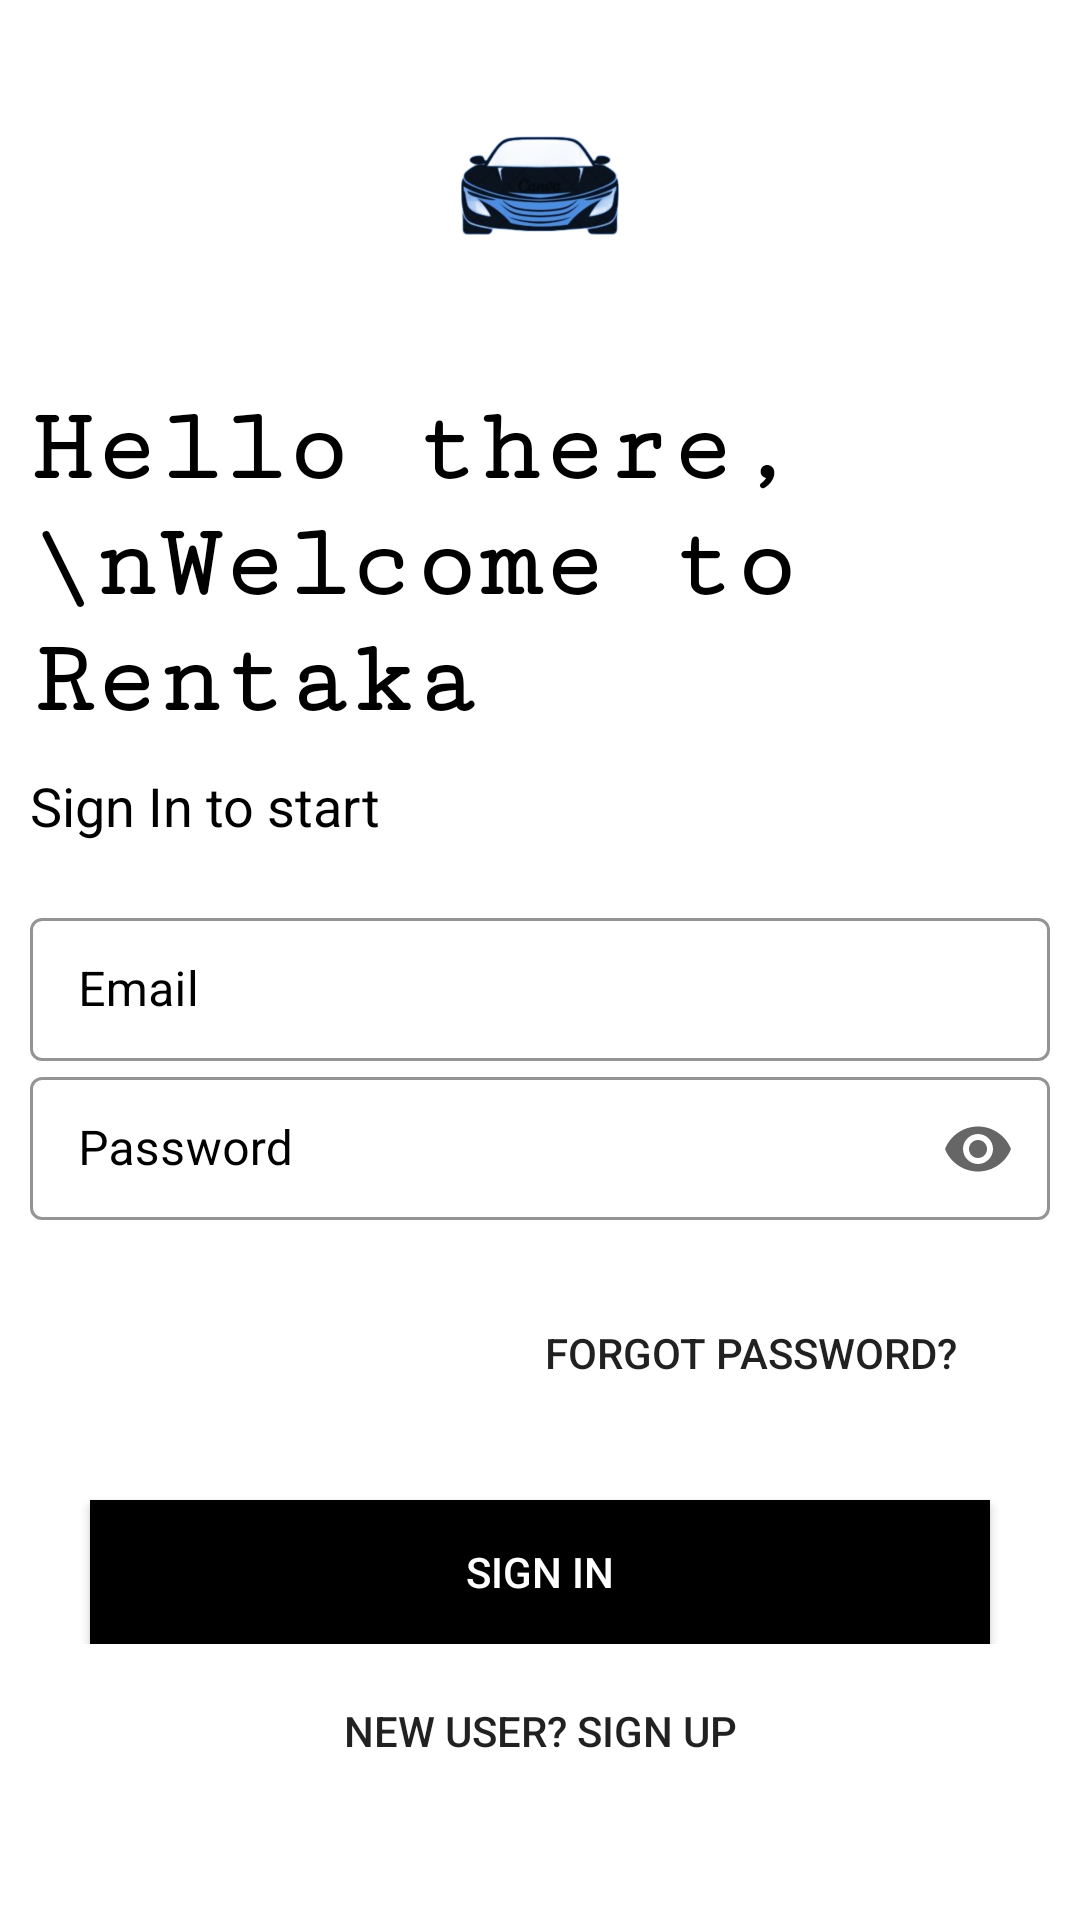

Layout XML and referenced resources for this Android screen:
<!-- AndroidManifest.xml: application theme Theme.CarReservationApplication.NoActionBar -->
<!-- res/layout/activity_login.xml -->
<?xml version="1.0" encoding="utf-8"?>
<LinearLayout xmlns:android="http://schemas.android.com/apk/res/android"
    xmlns:app="http://schemas.android.com/apk/res-auto"
    xmlns:tools="http://schemas.android.com/tools"
    android:layout_width="match_parent"
    android:layout_height="match_parent"
    android:background="@color/white"
    android:orientation="vertical"
    android:padding="10dp"
    tools:context=".Login">

    <ImageView
        android:id="@+id/topLogo"
        android:layout_width="150dp"
        android:layout_height="120dp"
        android:layout_gravity="center"
        android:contentDescription="appLogo"
        android:src="@drawable/car"
        android:transitionName="app_logo"
        tools:ignore="HardcodedText" />

    <TextView
        android:id="@+id/LoginText"
        android:layout_width="wrap_content"
        android:layout_height="wrap_content"
        android:layout_marginStart="0dp"
        android:text="Hello there,\nWelcome to Rentaka "
        android:textColor="@color/black"
        android:textSize="35sp"
        android:textStyle="bold"
        android:transitionName="app_text"
        app:fontFamily="serif-monospace"
        app:layout_constraintStart_toStartOf="parent"
        app:layout_constraintTop_toBottomOf="@id/topLogo" />

    <TextView
        android:id="@+id/textLogin"
        android:layout_width="wrap_content"
        android:layout_height="wrap_content"
        android:layout_marginTop="10dp"
        android:text="Sign In to start"
        android:textColor="@color/black"
        android:textSize="18sp"
        android:transitionName="app_text"
        app:fontFamily="@font/amita" />

    <LinearLayout
        android:layout_width="match_parent"
        android:layout_height="wrap_content"
        android:layout_marginTop="20dp"
        android:orientation="vertical">

        <com.google.android.material.textfield.TextInputLayout
            android:id="@+id/textInputEmail"
            style="@style/TextInputLayoutStyle"
            android:layout_width="match_parent"
            android:layout_height="wrap_content"
            android:hint="Email"
            android:textColorHint="@color/black"
            android:transitionName="email_tran">

            <com.google.android.material.textfield.TextInputEditText
                android:layout_width="match_parent"
                android:layout_height="wrap_content"
                android:inputType="text"
                android:textColor="@color/black" />
        </com.google.android.material.textfield.TextInputLayout>

        <com.google.android.material.textfield.TextInputLayout
            android:id="@+id/textInputPassword"
            style="@style/TextInputLayoutStyle"
            android:layout_width="match_parent"
            android:layout_height="wrap_content"
            android:hint="Password"
            android:textColorHint="@color/black"
            android:transitionName="pass_tran"
            app:endIconMode="password_toggle">

            <com.google.android.material.textfield.TextInputEditText
                android:layout_width="match_parent"
                android:layout_height="wrap_content"
                android:inputType="textPassword"
                android:textColor="@color/black" />
        </com.google.android.material.textfield.TextInputLayout>
    </LinearLayout>

    <LinearLayout
        android:layout_width="match_parent"
        android:layout_height="wrap_content"
        android:layout_marginTop="20dp"
        android:orientation="vertical"
        android:transitionName="forgot_tran">

        <androidx.appcompat.widget.AppCompatButton
            android:id="@+id/btn_forgot"
            android:layout_width="200dp"
            android:layout_height="wrap_content"
            android:layout_gravity="end"
            android:background="#00000000"
            android:elevation="0dp"
            android:text="Forgot Password?" />
    </LinearLayout>

    <LinearLayout
        android:layout_width="match_parent"
        android:layout_height="wrap_content"
        android:layout_marginTop="20dp"
        android:orientation="vertical"
        android:transitionName="signIn_tran">

        <androidx.appcompat.widget.AppCompatButton
            android:id="@+id/btn_SignIn"
            android:layout_width="300dp"
            android:layout_height="wrap_content"
            android:layout_gravity="center"
            android:layout_marginTop="5dp"
            android:background="#000"
            android:elevation="0dp"
            android:text="Sign In"
            android:textColor="#fff" />
    </LinearLayout>

    <LinearLayout
        android:layout_width="match_parent"
        android:layout_height="wrap_content"
        android:layout_marginTop="0dp"
        android:orientation="vertical"
        android:transitionName="signUp_tran">

        <androidx.appcompat.widget.AppCompatButton
            android:id="@+id/toSignUp"
            android:layout_width="match_parent"
            android:layout_height="wrap_content"
            android:layout_marginTop="5dp"
            android:background="#00000000"
            android:elevation="0dp"
            android:text="New User? Sign up" />
    </LinearLayout>

</LinearLayout>
<!-- resources referenced by this layout -->
<resources>
  <color name="black">#FF000000</color>
  <color name="white">#FFFFFFFF</color>
  <!-- drawable car: png bitmap (drawable, 115952 bytes) -->
  <style name="TextInputLayoutStyle" parent="Widget.MaterialComponents.TextInputLayout.OutlinedBox.Dense">
          <item name="hintTextColor">@color/black</item>
          <item name="boxStrokeColor">@color/black</item>
      </style>
  <style name="Theme.CarReservationApplication.NoActionBar">
          <item name="windowActionBar">false</item>
          <item name="windowNoTitle">true</item>
      </style>
</resources>
